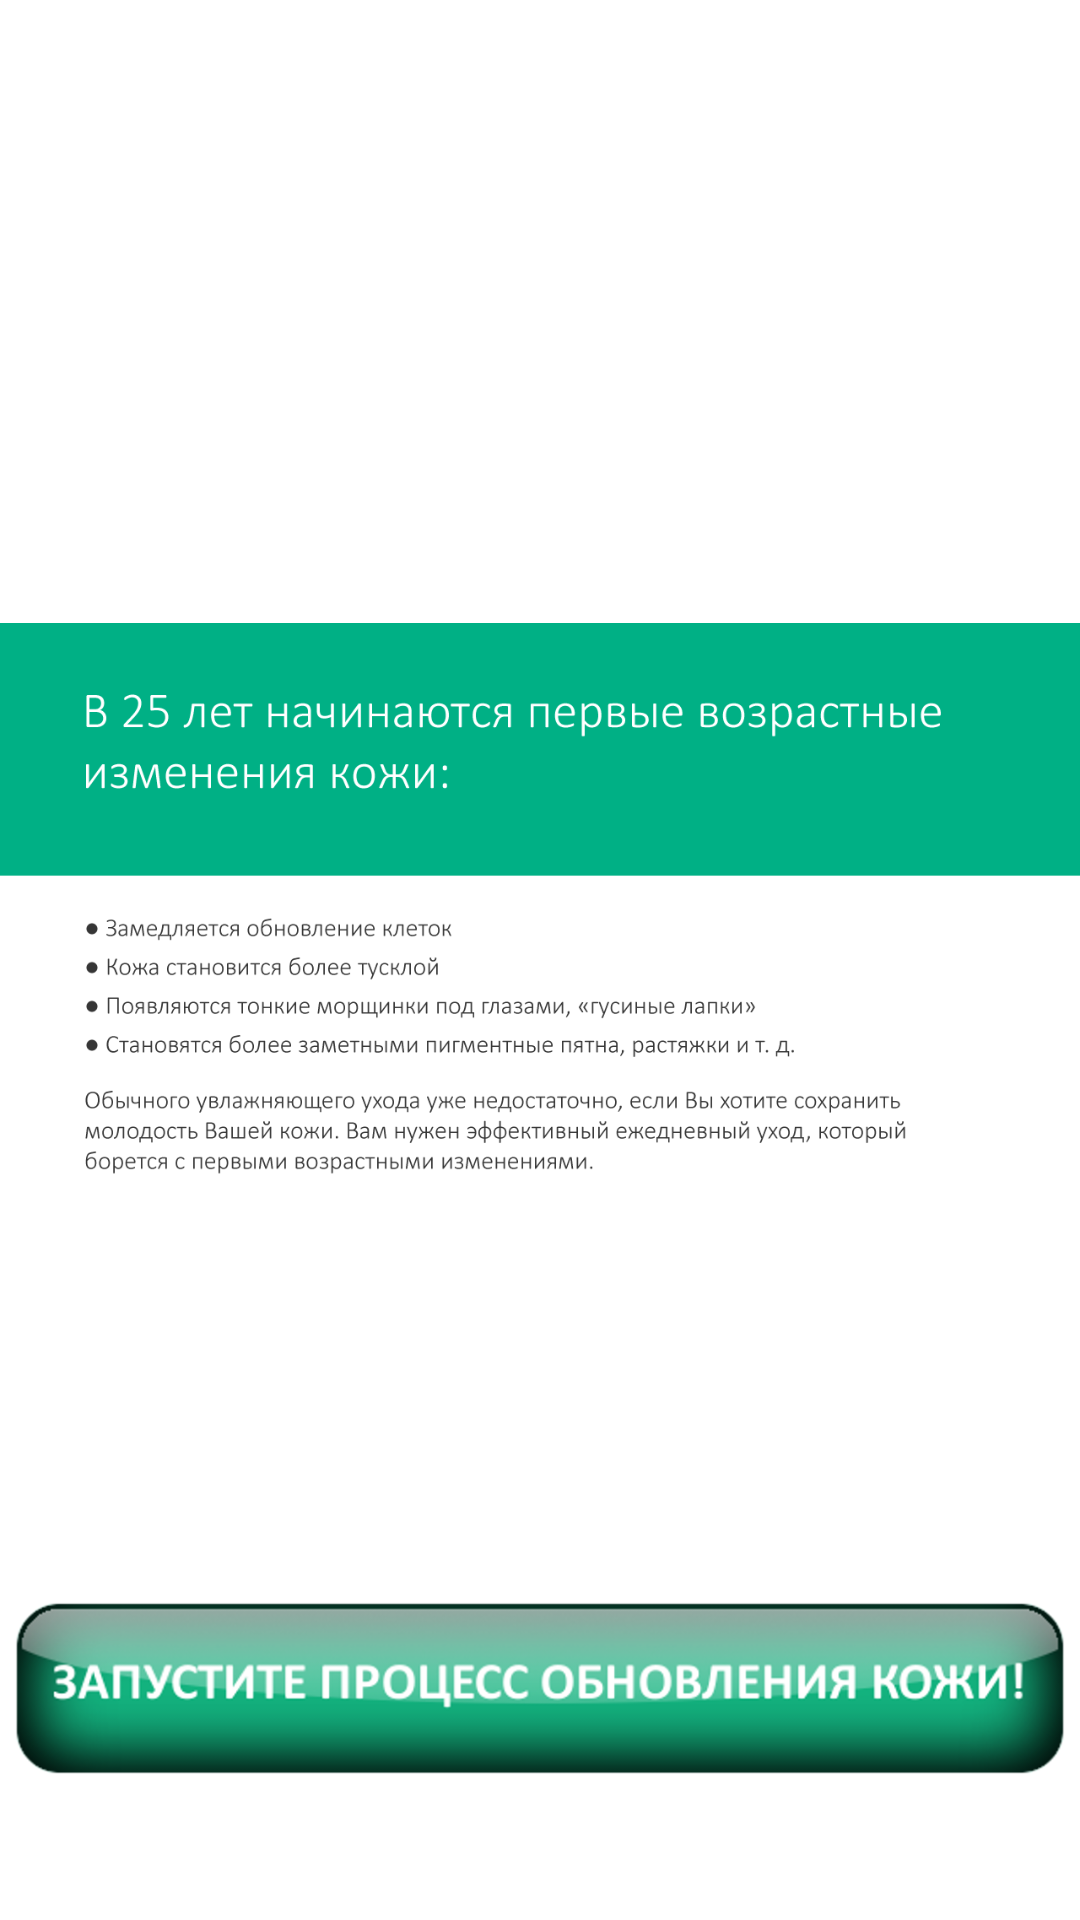

Produce the Android XML layout that renders to this screen, including the resource entries it uses.
<!-- AndroidManifest.xml: application theme AppTheme -->
<!-- res/layout/activity_02_25.xml -->
<RelativeLayout xmlns:android="http://schemas.android.com/apk/res/android"
    xmlns:tools="http://schemas.android.com/tools"
    android:layout_width="match_parent"
    android:layout_height="match_parent"
    android:paddingBottom="0dp"
    android:paddingLeft="0dp"
    android:paddingRight="0dp"
    android:paddingTop="0dp"
    tools:context=".Activity01" >

    <ImageView
        android:id="@+id/imageView1"
        android:layout_width="wrap_content"
        android:layout_height="fill_parent"
        android:layout_alignParentBottom="true"
        android:layout_alignParentRight="true"
        android:layout_alignParentLeft="true"
        android:layout_alignParentTop="true"
        android:layout_margin="0dp"
        android:contentDescription="@string/background"
        android:src="@drawable/slide_02_25" />

    <ImageButton
        android:id="@+id/imageButton2"
        android:layout_width="wrap_content"
        android:layout_height="wrap_content"
        android:layout_alignParentBottom="true"
        android:layout_centerHorizontal="true"
        android:layout_marginBottom="10dp"
        android:background="@android:color/transparent"
        android:onClick="onClick"
        android:src="@drawable/button_02" />

</RelativeLayout>
<!-- resources referenced by this layout -->
<resources>
  <!-- drawable button_02: png bitmap (drawable-hdpi, 91077 bytes) -->
  <!-- drawable slide_02_25: png bitmap (drawable-hdpi, 59293 bytes) -->
  <string name="background">background</string>
  <style name="AppTheme" parent="AppBaseTheme">
          
      </style>
  <style name="AppBaseTheme" parent="android:Theme.Light">
          
      </style>
</resources>
